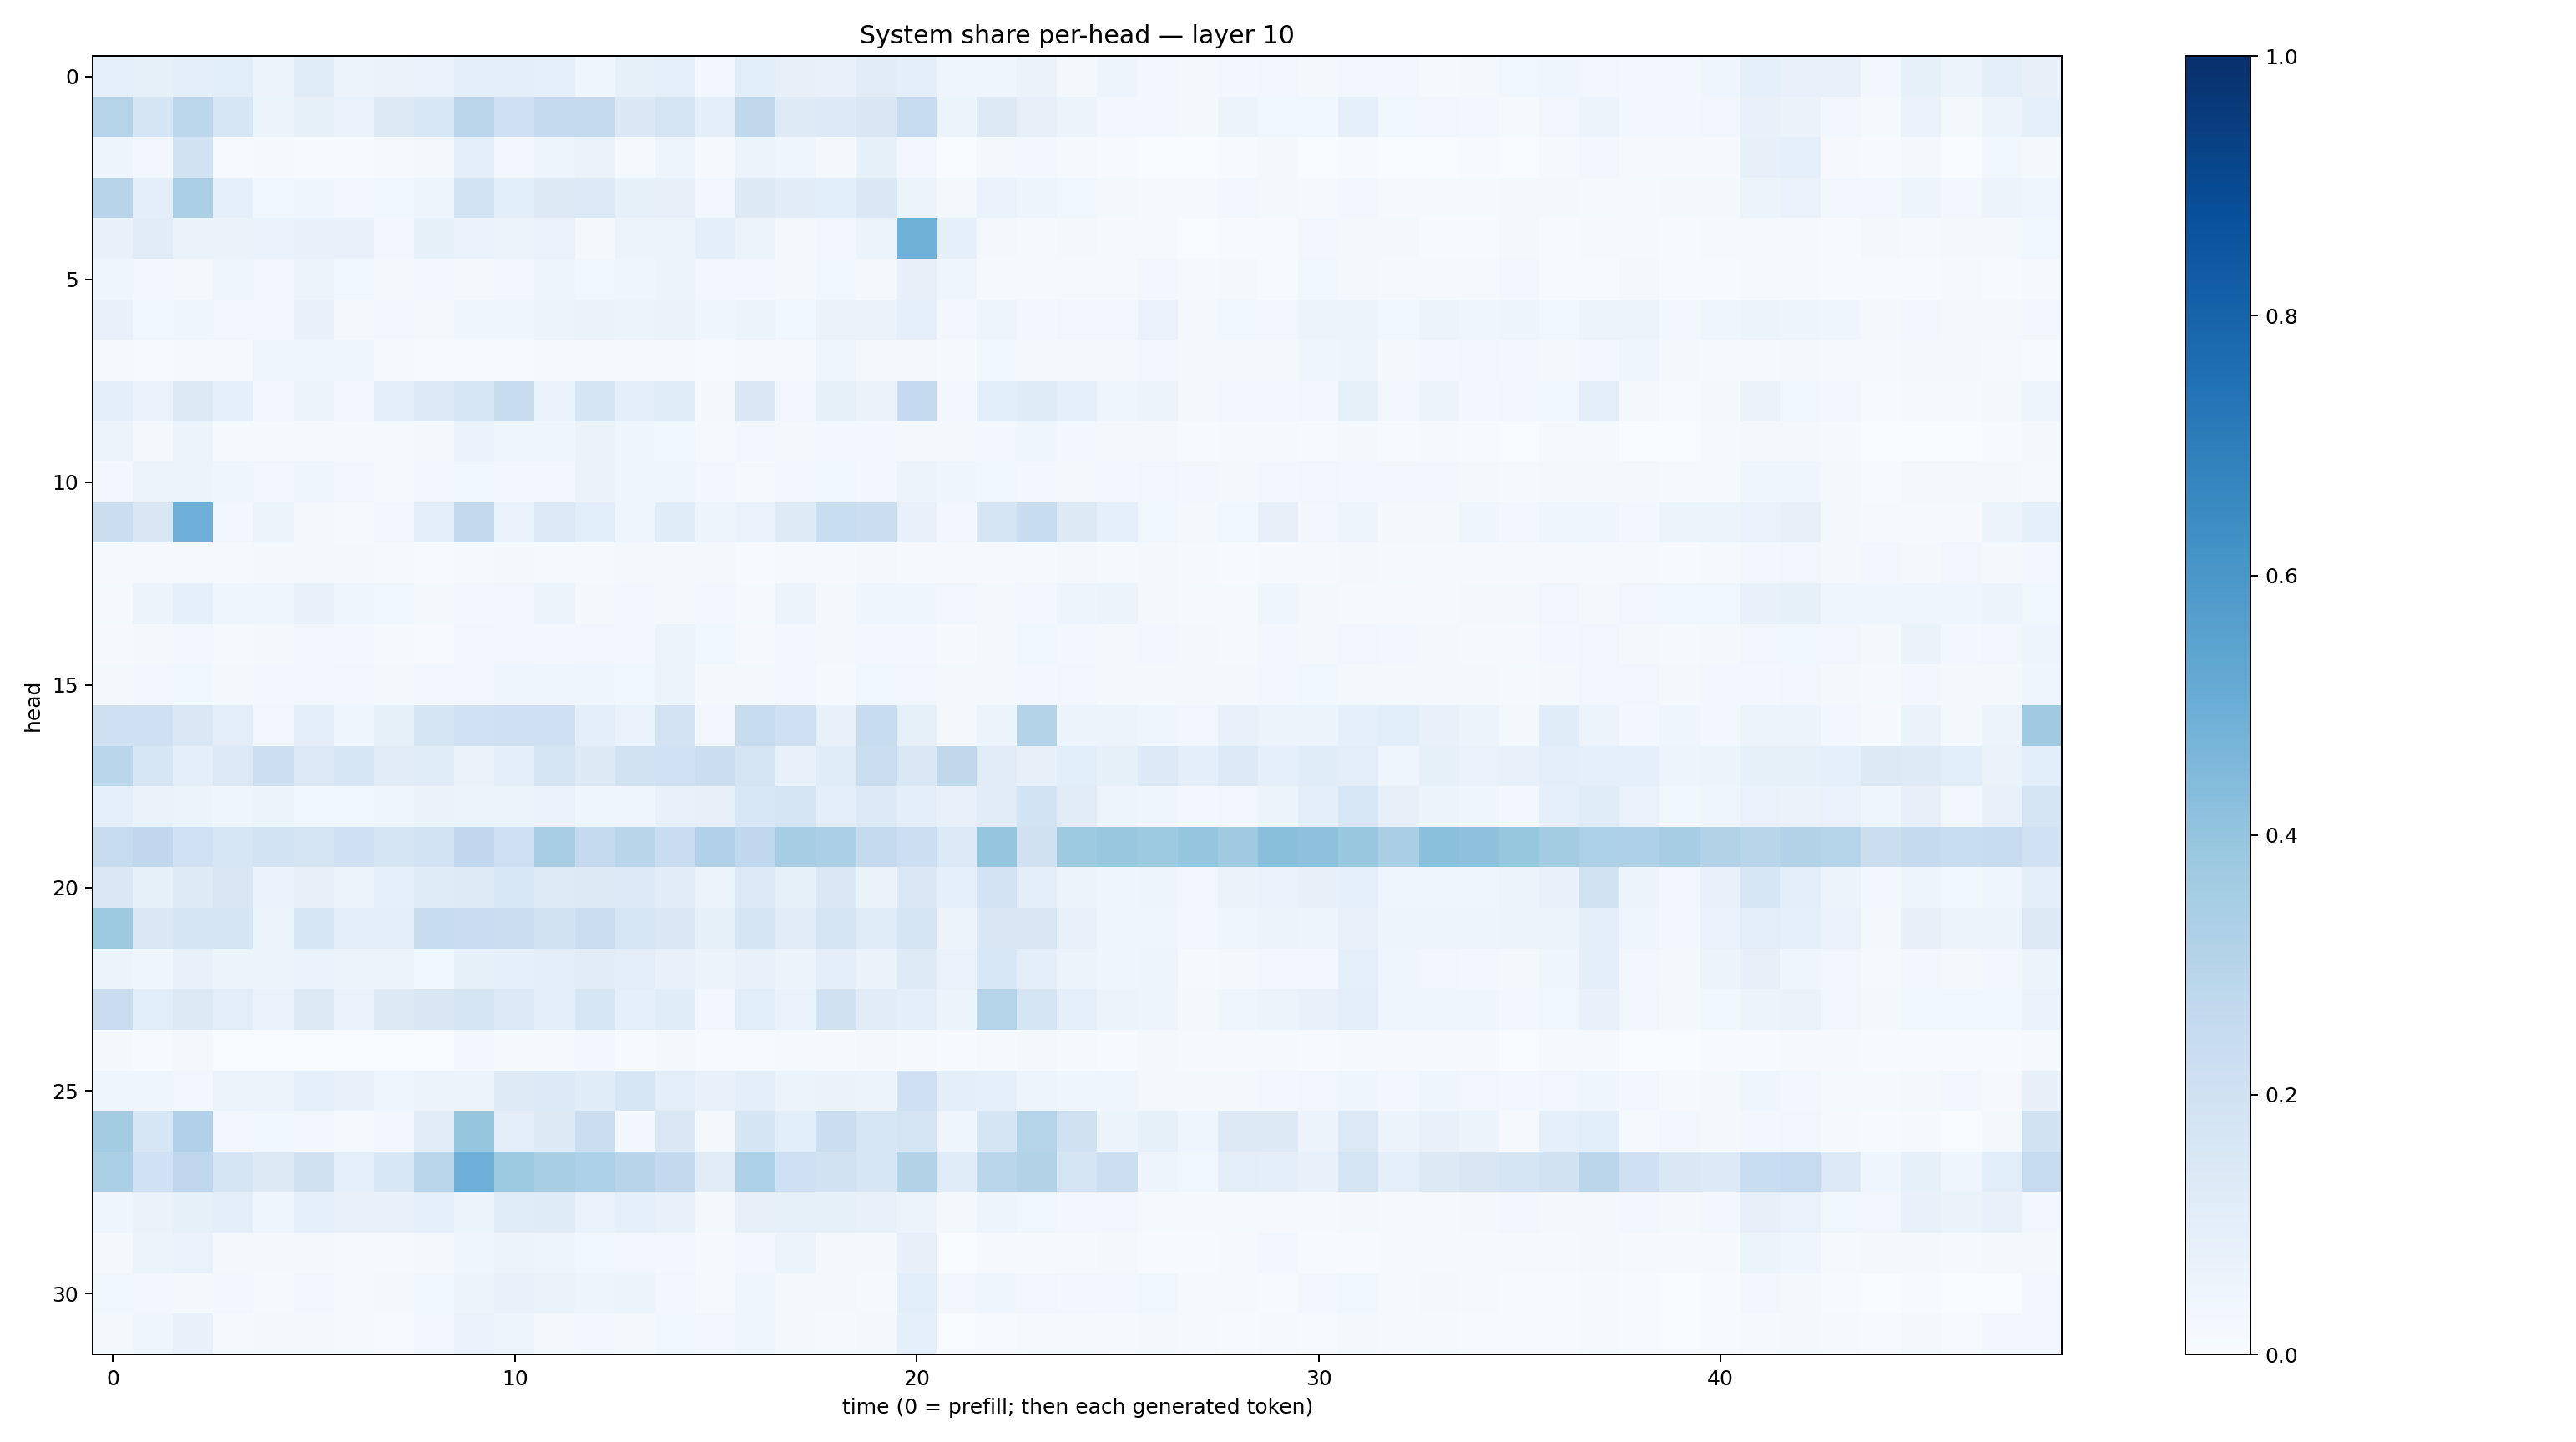

Values plotted in this chart, from the file beside it:
0.08762816, 0.08420931, 0.09995088, 0.10738469, 0.055044763, 0.11400451, 0.056814417, 0.06370116, 0.06803491, 0.10065156, 0.1016345, 0.087210715, 0.04646633, 0.08380174, 0.09021116, 0.030600924, 0.106844895, 0.080217406, 0.077713944, 0.11197588, 0.098284386, 0.045203645, 0.04522262, 0.06441057
0.3045, 0.1649, 0.2789, 0.1624, 0.05095, 0.08385, 0.06709, 0.1308, 0.1554, 0.2821, 0.2109, 0.2529, 0.252, 0.1408, 0.1726, 0.09458, 0.2707, 0.1248, 0.1342, 0.1488, 0.2476, 0.05905, 0.1314, 0.0805
0.04985, 0.02545, 0.189, 0.006979, 0.009069, 0.005882, 0.005194, 0.009586, 0.01861, 0.09399, 0.02917, 0.04899, 0.0653, 0.01293, 0.04932, 0.007814, 0.05369, 0.04114, 0.02267, 0.08249, 0.02625, 0.001767, 0.01686, 0.03007
0.2951, 0.101, 0.3346, 0.08995, 0.03753, 0.04315, 0.0268, 0.03545, 0.05006, 0.1845, 0.1067, 0.1295, 0.1358, 0.08212, 0.07841, 0.03094, 0.1304, 0.1104, 0.1088, 0.1469, 0.05111, 0.01862, 0.06997, 0.04924
0.07277, 0.1102, 0.06622, 0.0659, 0.0672, 0.07109, 0.0737, 0.0298, 0.08525, 0.06667, 0.05755, 0.06704, 0.02256, 0.05987, 0.05997, 0.09389, 0.05954, 0.02335, 0.03515, 0.06196, 0.487, 0.08776, 0.02249, 0.01216
0.03968, 0.03077, 0.02112, 0.0432, 0.03251, 0.05814, 0.03538, 0.018, 0.02365, 0.02136, 0.02595, 0.04817, 0.03813, 0.04014, 0.05727, 0.03159, 0.02638, 0.02121, 0.03816, 0.01704, 0.07971, 0.04339, 0.01553, 0.008761
0.07792, 0.03614, 0.03948, 0.03383, 0.03388, 0.07044, 0.0234, 0.02528, 0.02202, 0.04354, 0.04553, 0.05454, 0.06634, 0.06046, 0.06326, 0.04684, 0.052, 0.03521, 0.06556, 0.06605, 0.09172, 0.02453, 0.04882, 0.02996
0.01559, 0.005225, 0.01548, 0.01514, 0.04211, 0.03952, 0.04366, 0.01312, 0.005836, 0.005288, 0.006158, 0.01178, 0.01091, 0.01012, 0.009695, 0.005812, 0.01131, 0.008817, 0.04024, 0.02091, 0.01577, 0.008173, 0.03636, 0.0179
0.09825, 0.0665, 0.125, 0.09027, 0.02593, 0.05632, 0.02466, 0.1025, 0.1365, 0.1617, 0.2409, 0.06842, 0.1669, 0.09889, 0.1139, 0.02182, 0.1412, 0.03216, 0.08325, 0.06312, 0.2512, 0.03087, 0.1087, 0.1205
0.05474, 0.02135, 0.05779, 0.01544, 0.007941, 0.01406, 0.008168, 0.01228, 0.01647, 0.06803, 0.04278, 0.03974, 0.06376, 0.04077, 0.03785, 0.01381, 0.0351, 0.01881, 0.02754, 0.02957, 0.02295, 0.01741, 0.02753, 0.04404
0.02543, 0.05575, 0.06052, 0.04657, 0.03337, 0.04074, 0.03053, 0.01514, 0.02504, 0.03741, 0.027, 0.02921, 0.06387, 0.04059, 0.04282, 0.02728, 0.01214, 0.02684, 0.03685, 0.02756, 0.0583, 0.03916, 0.03623, 0.02714
0.225, 0.1512, 0.4931, 0.02469, 0.05921, 0.01907, 0.01133, 0.02537, 0.103, 0.261, 0.06755, 0.1378, 0.1089, 0.04455, 0.1144, 0.05019, 0.06864, 0.1212, 0.2318, 0.2226, 0.07756, 0.03057, 0.1651, 0.2384
0.01015, 0.009024, 0.01517, 0.009043, 0.01681, 0.01814, 0.01933, 0.01093, 0.004474, 0.01306, 0.02004, 0.01451, 0.01506, 0.01811, 0.01789, 0.01927, 0.007744, 0.009002, 0.01013, 0.01877, 0.009438, 0.01012, 0.008781, 0.01394
0.0154, 0.05987, 0.09291, 0.04022, 0.04478, 0.07196, 0.04502, 0.03889, 0.02088, 0.03006, 0.03163, 0.05161, 0.02139, 0.0278, 0.02236, 0.02563, 0.01267, 0.05086, 0.02077, 0.03992, 0.04502, 0.03489, 0.01641, 0.0276
0.009828, 0.01697, 0.02373, 0.01527, 0.01945, 0.03165, 0.029, 0.01207, 0.007709, 0.03487, 0.03462, 0.02743, 0.03317, 0.0246, 0.05164, 0.03694, 0.008899, 0.03037, 0.02099, 0.02805, 0.02451, 0.01019, 0.01752, 0.03823
0.01673, 0.02734, 0.03532, 0.02131, 0.02451, 0.03317, 0.03299, 0.01939, 0.02639, 0.03301, 0.04093, 0.04613, 0.04048, 0.03692, 0.05991, 0.02065, 0.01827, 0.02444, 0.01273, 0.03807, 0.0316, 0.01806, 0.01892, 0.02491
0.2081, 0.2055, 0.1449, 0.1053, 0.0319, 0.09441, 0.04557, 0.08266, 0.1717, 0.2021, 0.2092, 0.2057, 0.09866, 0.06928, 0.1804, 0.0299, 0.2451, 0.2043, 0.07606, 0.2365, 0.08399, 0.02256, 0.05306, 0.3055
0.2859, 0.162, 0.09628, 0.1403, 0.2166, 0.1378, 0.1627, 0.1125, 0.114, 0.06402, 0.09583, 0.1713, 0.1279, 0.1921, 0.2024, 0.2195, 0.1745, 0.07776, 0.1157, 0.2228, 0.1451, 0.2704, 0.1131, 0.07991
0.09079, 0.06542, 0.05978, 0.04278, 0.05229, 0.03541, 0.03906, 0.04352, 0.06512, 0.05908, 0.05458, 0.0672, 0.044, 0.0453, 0.07299, 0.07854, 0.1559, 0.1644, 0.09693, 0.1349, 0.09971, 0.07371, 0.1094, 0.1854
0.2437, 0.2683, 0.2031, 0.1596, 0.1839, 0.1681, 0.2086, 0.169, 0.1842, 0.2695, 0.2145, 0.3427, 0.2522, 0.2908, 0.2304, 0.3187, 0.2658, 0.3494, 0.3328, 0.2517, 0.2159, 0.134, 0.3962, 0.1968
0.1413, 0.08249, 0.1221, 0.1492, 0.06789, 0.08126, 0.06008, 0.08975, 0.1179, 0.1248, 0.1538, 0.1232, 0.1314, 0.1357, 0.1131, 0.05253, 0.1401, 0.08467, 0.1468, 0.06268, 0.1464, 0.08813, 0.1798, 0.1001
0.3737, 0.1427, 0.1685, 0.1664, 0.06026, 0.1606, 0.0994, 0.09643, 0.2363, 0.2271, 0.2219, 0.1895, 0.2214, 0.1597, 0.1483, 0.08401, 0.1669, 0.1095, 0.1656, 0.1136, 0.1695, 0.05665, 0.1498, 0.1485
0.06044, 0.03998, 0.07352, 0.05994, 0.052, 0.06774, 0.06001, 0.05533, 0.03608, 0.08509, 0.09372, 0.09487, 0.1106, 0.1035, 0.07715, 0.06133, 0.07443, 0.05328, 0.09462, 0.06294, 0.1226, 0.06919, 0.1549, 0.09969
0.2291, 0.1078, 0.1281, 0.1026, 0.06658, 0.1291, 0.06768, 0.128, 0.1521, 0.1696, 0.1394, 0.1033, 0.1568, 0.0924, 0.1163, 0.03378, 0.1068, 0.06925, 0.1989, 0.1097, 0.09523, 0.06003, 0.2979, 0.1676
0.02079, 0.007, 0.02171, 0.001665, 0.002904, 0.002266, 0.002685, 0.002245, 0.003846, 0.02779, 0.01268, 0.01501, 0.02518, 0.006272, 0.02033, 0.006752, 0.00669, 0.01232, 0.011, 0.02323, 0.01019, 0.005714, 0.009493, 0.01954
0.03985, 0.04363, 0.02841, 0.06233, 0.05822, 0.09132, 0.07303, 0.04191, 0.05401, 0.05522, 0.1248, 0.1361, 0.1164, 0.1587, 0.1026, 0.07142, 0.09854, 0.05319, 0.0628, 0.05702, 0.21, 0.09512, 0.09287, 0.04741
0.3578, 0.1584, 0.3194, 0.03096, 0.03723, 0.02988, 0.0121, 0.03382, 0.1106, 0.3979, 0.1045, 0.1273, 0.2225, 0.02384, 0.1451, 0.02033, 0.1713, 0.1091, 0.2196, 0.1619, 0.1746, 0.04119, 0.1708, 0.2989
0.3326, 0.2014, 0.2746, 0.1667, 0.1316, 0.1983, 0.09079, 0.154, 0.2887, 0.4925, 0.3738, 0.3422, 0.332, 0.2949, 0.2579, 0.112, 0.3318, 0.2108, 0.1942, 0.1571, 0.3117, 0.1145, 0.2861, 0.3099
0.04014, 0.06434, 0.08391, 0.09493, 0.04354, 0.09166, 0.07154, 0.0707, 0.09241, 0.05975, 0.1157, 0.1177, 0.07013, 0.09304, 0.07573, 0.01946, 0.07999, 0.08428, 0.08391, 0.07475, 0.0613, 0.0212, 0.04822, 0.03837
0.01753, 0.05324, 0.06724, 0.019, 0.02314, 0.0217, 0.01129, 0.008012, 0.02165, 0.03955, 0.05116, 0.04765, 0.03639, 0.03245, 0.03053, 0.01138, 0.02502, 0.06086, 0.01649, 0.01593, 0.07878, 0.001598, 0.0108, 0.01434
0.03699, 0.02375, 0.01958, 0.02526, 0.01476, 0.03453, 0.01162, 0.0176, 0.03807, 0.05348, 0.07746, 0.06586, 0.04856, 0.06068, 0.03418, 0.01544, 0.04312, 0.01749, 0.01621, 0.01279, 0.1073, 0.02601, 0.04101, 0.03495
0.01866, 0.03968, 0.07196, 0.01205, 0.0217, 0.01837, 0.0141, 0.006689, 0.03245, 0.06742, 0.04741, 0.02237, 0.02818, 0.01586, 0.0383, 0.02519, 0.04407, 0.02106, 0.01178, 0.0198, 0.08896, 0.003632, 0.007252, 0.01431
